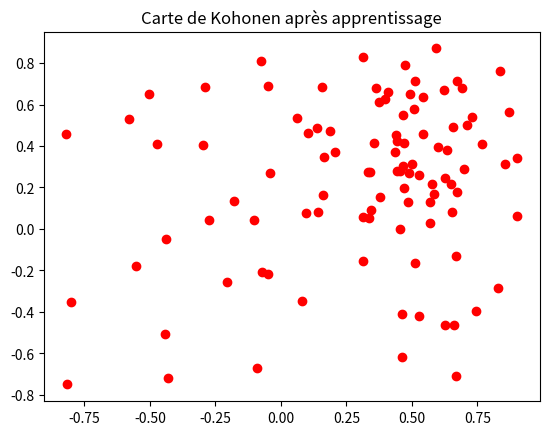

The script that saved this image:
import numpy as np
import matplotlib.pyplot as plt

class Neuron:
    """ Classe représentant un neurone dans une carte de Kohonen """
    
    def __init__(self, w, posx, posy):
        self.weights = w.flatten()
        self.posx = posx
        self.posy = posy
        self.y = 0.
    
    def compute(self, x):
        """ Calcule la distance entre l'entrée et les poids du neurone """
        self.y = np.linalg.norm(self.weights - x)
    
    def learn(self, eta, sigma, posxbmu, posybmu, x):
        """ Met à jour les poids du neurone en fonction de la règle de Kohonen """
        distance_to_bmu = (self.posx - posxbmu)**2 + (self.posy - posybmu)**2
        influence = np.exp(-distance_to_bmu / (2 * sigma**2))
        self.weights += eta * influence * (x - self.weights)

class KohonenSOM:
    """ Carte auto-organisatrice de Kohonen """
    
    def __init__(self, input_dim=2, grid_size=(10, 10), lr=0.1, sigma=1.0, n_iterations=1000):
        self.grid_size = grid_size
        self.input_dim = input_dim
        self.lr = lr
        self.sigma = sigma
        self.n_iterations = n_iterations
        self.map = [[Neuron(np.random.rand(input_dim), i, j) for j in range(grid_size[1])] for i in range(grid_size[0])]
    
    def find_winner(self, sample):
        """ Trouve le neurone dont les poids sont les plus proches de l'entrée """
        bmu = None
        min_dist = float('inf')
        for row in self.map:
            for neuron in row:
                neuron.compute(sample)
                if neuron.y < min_dist:
                    min_dist = neuron.y
                    bmu = neuron
        return bmu.posx, bmu.posy
    
    def train(self, data):
        """ Entraîne la carte de Kohonen """
        for i in range(self.n_iterations):
            sample = data[np.random.randint(0, len(data))]
            bmu_x, bmu_y = self.find_winner(sample)
            decay_factor = np.exp(-i / self.n_iterations)
            lr_t = self.lr * decay_factor
            sigma_t = self.sigma * decay_factor
            for row in self.map:
                for neuron in row:
                    neuron.learn(lr_t, sigma_t, bmu_x, bmu_y, sample)
    
    def plot_weights(self):
        """ Visualisation des poids de la carte après entraînement """
        fig, ax = plt.subplots()
        for row in self.map:
            for neuron in row:
                ax.scatter(neuron.weights[0], neuron.weights[1], color='red')
        ax.set_title("Carte de Kohonen après apprentissage")
        plt.show()

# Génération de données d'apprentissage
data = np.random.uniform(-1, 1, (500, 2))

# Initialisation et entraînement du réseau SOM
som = KohonenSOM()
som.train(data)
som.plot_weights()
